The GitHub repository ImAle/IA_CNN_BrainTumor contains a labelled image folder "data_split" with 4 categories: glioma, meningioma, no tumor, pituitary tumor. Examples follow, each with its label.

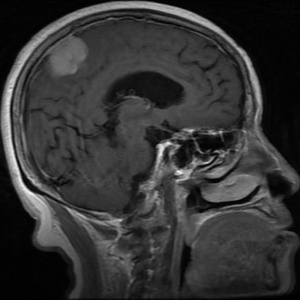
Label: meningioma

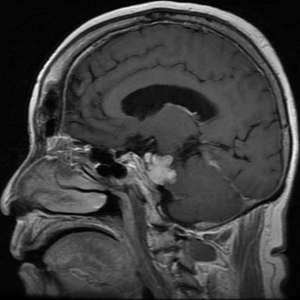
Label: meningioma

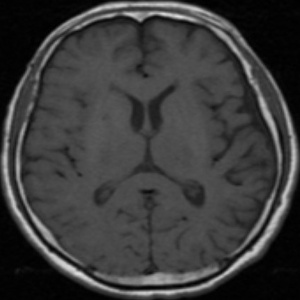
Label: no tumor

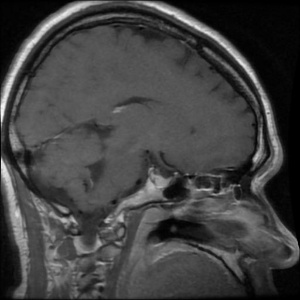
Label: pituitary tumor

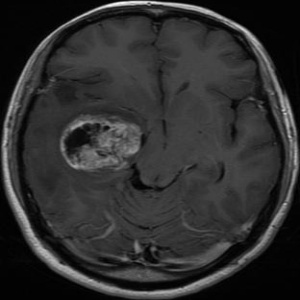
Label: glioma

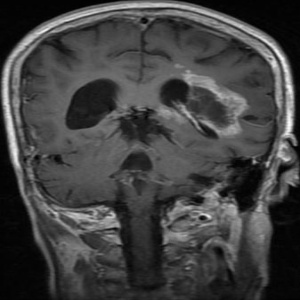
Label: glioma
